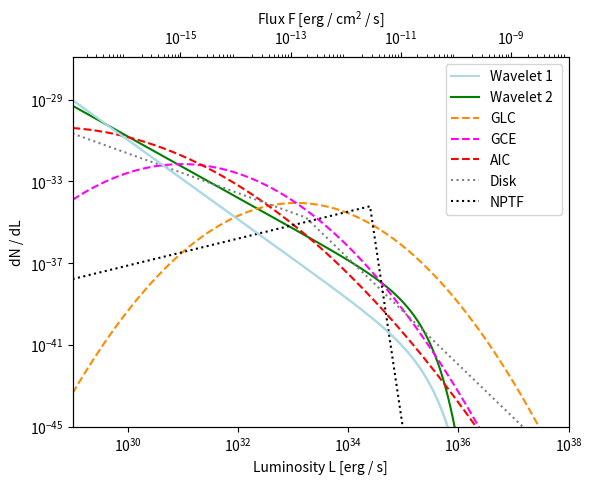
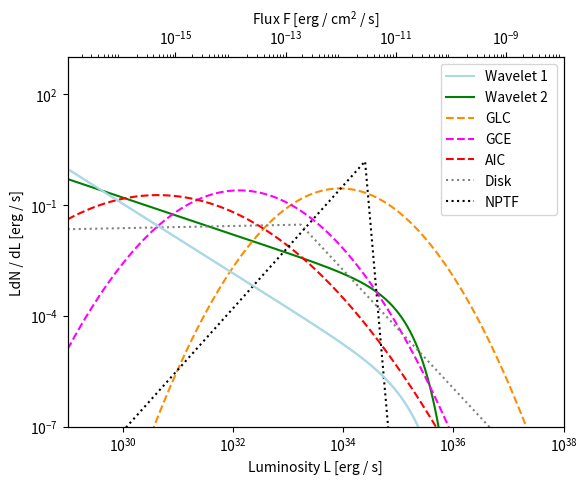
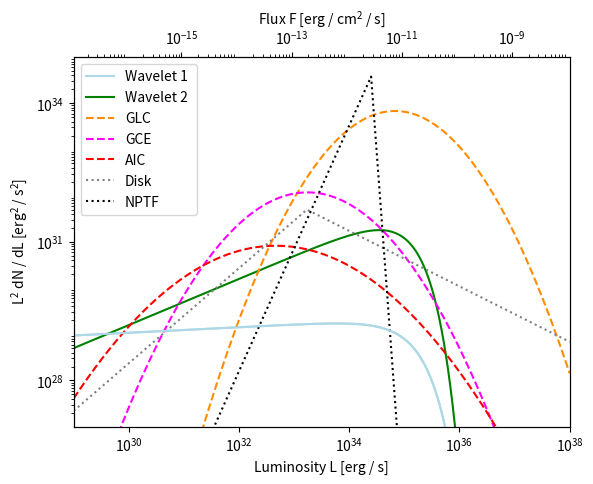

These figures' Python source, in order:


#import

import numpy as np
import matplotlib.pyplot as plt
from scipy.special import gammaincc,gamma, exp1
import os

#****************************************************************************
#LUMINOSITY FUNCTIONS DEFINITIONS

# array power law func(high flux exp c-o, low flux step c-o)
def power_law (l, alpha , l_min , l_max, a):   #alpha: slope, l_min = step c-o, l_max: exp c-o               
    if (a):
        den =5.84e-28
    else:
        den = 6.31e-15
    num = l**(-alpha) * np.exp(-l/l_max)

    return num / den 
#-----------------------------------------------------------------------------

# array log normal func
def log_norm (l, l_0 , sigma):                          
    num = np.log10(np.e)
    den = sigma * l * (2*np.pi)**0.5 
    exp = np.exp(-1.0 * (np.log10(l/l_0))**2 / (2 * sigma * sigma))

    return num * exp / den 
#-----------------------------------------------------------------------------

# array broken power law lum func
def broken_pl(l, l_b, n1, n2):             #l_b: broken point, n1: 1st part index, n2: 2nd part index               
    norm = (1 - n1) * (1 -n2) / l_b / (n1 - n2)
    frac = 1.0
    bpl = []

    for a in range(0, len(l)):
        if l[a] < l_b:
            frac = (l[a]/l_b)**(-n1)
        else:
            frac = (l[a]/l_b)**(-n2)
        bpl.append(norm *frac)
    return bpl
#****************************************************************************
#BENCHMARKS EVALUATION

#useful values
min = 1.0e29       #erg s^(-1)     #min for graph
max = 1.0e38       #erg s^(-1)     #max for graph
r = 1.11e-46       #cm^(-2)        #flux/lum ratio
#linestyle
ls1 = '--'
ls2 = 'dotted'

#luminosity and flux 
l= np.geomspace(min, max,10000)    #luminosity
f_pl = l * r                       #flux

#-----------------------------------------------------------------------------
#wavelet 1 - power law 
l_m1 = 1.0e29  #erg s^(-1)  #L_min : low flux step-func cutoff
l_M1 = 1.0e35  #erg s^(-1)   #L_MAX : high flux exp cutoff
alpha1 = 1.94  #slope

p_pl1 = power_law(l , alpha1 , l_m1 , l_M1, True) #ming power law lum func

#-----------------------------------------------------------------------------
#wavelet 2 - power law 
l_m2 = 1.0e29  #erg s^(-1)  #L_min : low flux step-func cutoff
l_M2 = 7.0e34  #erg s^(-1)   #L_MAX : high flux exp cutoff
alpha2 = 1.5  #slope

p_pl2 = power_law(l, alpha2, l_m2, l_M2, False) #bartles power law lum funcs

#-----------------------------------------------------------------------------
#GLC - log normal
l_0_glc = 8.8e33
sigma_glc = 0.62 

p_glc = log_norm(l, l_0_glc, sigma_glc)  #log norm from global cluster obs

#-----------------------------------------------------------------------------
#GCE - log normal
l_0_gce = 1.3e32
sigma_gce = 0.70

p_gce = log_norm(l, l_0_gce, sigma_gce)  #log norm from bulge obs

#-----------------------------------------------------------------------------
#AIC - log normal
l_0_aic = 4.3e30
sigma_aic = 0.94

p_aic = log_norm(l, l_0_aic, sigma_aic)  #log norm from bulge obs

#-----------------------------------------------------------------------------
#Disk - broken power law
n1_disk = 0.97
n2_disk = 2.60
l_b_disk = 1.7e33
p_disk = []

p_disk = broken_pl(l, l_b_disk, n1_disk, n2_disk)

#-----------------------------------------------------------------------------
#NPTF - broken power law
n1_nptf = -0.66
n2_nptf = 18.2
l_b_nptf = 2.5e34
p_nptf = []

p_nptf = broken_pl(l, l_b_nptf, n1_nptf, n2_nptf)

#****************************************************************************
#PLOTS

#power laws plot

fig, ax1 = plt.subplots()
ax2 = ax1.twiny()

ax1.loglog(l,p_pl1, color = 'lightblue', label = 'Wavelet 1')
ax1.loglog(l, p_pl2, color = 'green', label = 'Wavelet 2 ')
ax1.loglog(l, p_glc, color = 'darkorange', linestyle = ls1, label= 'GLC')
ax1.loglog(l, p_gce, color = 'fuchsia', linestyle = ls1, label = 'GCE')
ax1.loglog(l, p_aic, color = 'red' , linestyle = ls1 , label = 'AIC')
ax1.loglog(l, p_disk, color = 'gray' , linestyle = ls2, label = 'Disk')
ax1.loglog(l, p_nptf, color = 'black', linestyle = ls2,  label = 'NPTF')
ax2.loglog(f_pl, p_pl1, color = 'lightblue')

#graphical config
ax1.set_yticks(np.geomspace(1.0e-45, 1.e-29, 5))
ax1.set_xticks(np.geomspace(1.0e30, 1.0e38, 5))
ax2.set_xticks(np.geomspace(1.0e-15, 1.0e-9, 4))

ax1.set_xlabel("Luminosity L [erg / s]")
ax2.set_xlabel(r'Flux F [erg / $\mathregular{cm^2}$ / s]') 
ax1.set_ylabel(r'dN / dL')

plt.ylim(1.0e-45 , 1.2e-27)
ax1.set_xlim(min, max)
ax2.set_xlim(min*r, max*r)
ax1.legend()

plt.savefig(os.path.join('pl.png'))

#----------------------------------------------------------------------------
#e-fold in L plot

fig2 , ax3 = plt.subplots()
ax4 = ax3.twiny()

ax3.loglog(l, l*p_pl1, color = 'lightblue', label = 'Wavelet 1')
ax3.loglog(l, l*p_pl2, color = 'green', label = 'Wavelet 2 ')
ax3.loglog(l, l*p_glc, color = 'darkorange', linestyle = ls1, label= 'GLC')
ax3.loglog(l, l*p_gce, color = 'fuchsia', linestyle = ls1, label = 'GCE')
ax3.loglog(l, l*p_aic, color = 'red' , linestyle = ls1 , label = 'AIC')
ax3.loglog(l, l*p_disk, color = 'gray' , linestyle = ls2, label = 'Disk')
ax3.loglog(l, l*p_nptf, color = 'black', linestyle = ls2,  label = 'NPTF')
ax4.loglog(f_pl, l * p_pl1, color = 'lightblue')

#graphical config
ax3.set_yticks(np.geomspace(1.0e-7, 1.0e2, 4))
ax3.set_xticks(np.geomspace(1.0e30, 1.0e38, 5))
ax4.set_xticks(np.geomspace(1.0e-15, 1.0e-9, 4))

ax3.set_xlabel("Luminosity L [erg / s]")
ax4.set_xlabel(r'Flux F [erg / $\mathregular{cm^2}$ / s]')
ax3.set_ylabel("LdN / dL [erg / s]")

plt.ylim(1.0e-7, 1.0e3)
ax3.set_xlim(min, max)
ax4.set_xlim(min*r, max*r)
ax3.legend()

plt.savefig(os.path.join('1efold.png'))

#----------------------------------------------------------------------------
#2e-folds in L plot

fig3 , ax5 = plt.subplots()
ax6 = ax5.twiny()

ax5.loglog(l, l*l*p_pl1, color = 'lightblue', label = 'Wavelet 1')
ax5.loglog(l, l*l*p_pl2, color = 'green', label = 'Wavelet 2 ')
ax5.loglog(l, l*l*p_glc, color = 'darkorange', linestyle = ls1, label= 'GLC')
ax5.loglog(l, l*l*p_gce, color = 'fuchsia', linestyle = ls1, label = 'GCE')
ax5.loglog(l, l*l*p_aic, color = 'red' , linestyle = ls1 , label = 'AIC')
ax5.loglog(l, l*l*p_disk, color = 'gray' , linestyle = ls2, label = 'Disk')
ax5.loglog(l, l*l*p_nptf, color = 'black', linestyle = ls2,  label = 'NPTF')
ax6.loglog(f_pl, l*l* p_pl1, color = 'lightblue')

#graphical config
ax5.set_yticks(np.geomspace(1.0e28, 1.0e34, 3))
ax5.set_xticks(np.geomspace(1.0e30, 1.0e38, 5))
ax6.set_xticks(np.geomspace(1.0e-15, 1.0e-9, 4))

ax5.set_xlabel("Luminosity L [erg / s]")
ax6.set_xlabel(r'Flux F [erg / $\mathregular{cm^2}$ / s]')
ax5.set_ylabel(r' $\mathregular{L^2}$ dN / dL [$\mathregular{erg^2}$ / $\mathregular{s^2}$]')

plt.ylim(1.0e27, 1.0e35)
ax5.set_xlim(min, max)
ax6.set_xlim(min*r, max*r)
ax5.legend()
plt.savefig(os.path.join('2efold.png'))